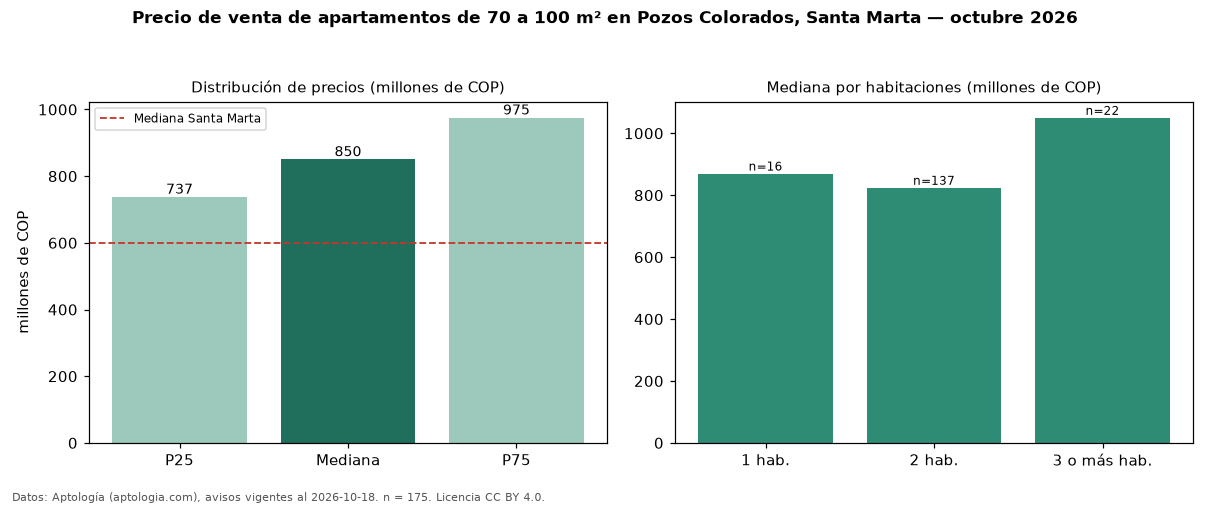

Source data for this figure (header and first rows):
seccion, metrica, valor, moneda, n
filtro, area3, de 70 a 100 m², , 175
precio, p25, 737480000, COP, 175
precio, mediana, 850000000, COP, 175
precio, p75, 974950000, COP, 175
precio, minimo, 410000000, COP, 175
precio, maximo, 1650000000, COP, 175
m2, mediana_precio_m2, 10073777, COP, 170
m2, area_mediana_m2, 82.9, m2, 170
admin, mediana_admin_mes, 650000, COP, 139
banos, mediana_banos, 2.0, , 
parqueadero, pct_con_parqueadero, 83.6, %, 152
estrato, estrato_mas_frecuente, 6, , 169
habitaciones, 1, 870000000, COP, 16
habitaciones, 2, 824000000, COP, 137
habitaciones, 3+, 1050000000, COP, 22
ciudad, mediana_ciudad_referencia, 600000000, COP, 
ciudad, mediana_m2_ciudad, 8720930, COP, 
fuente, fecha_datos, 2026-10-18, , 
fuente, atribucion, https://www.aptologia.com/venta/santa-ma…, , 
fuente, licencia, CC BY 4.0, , 
